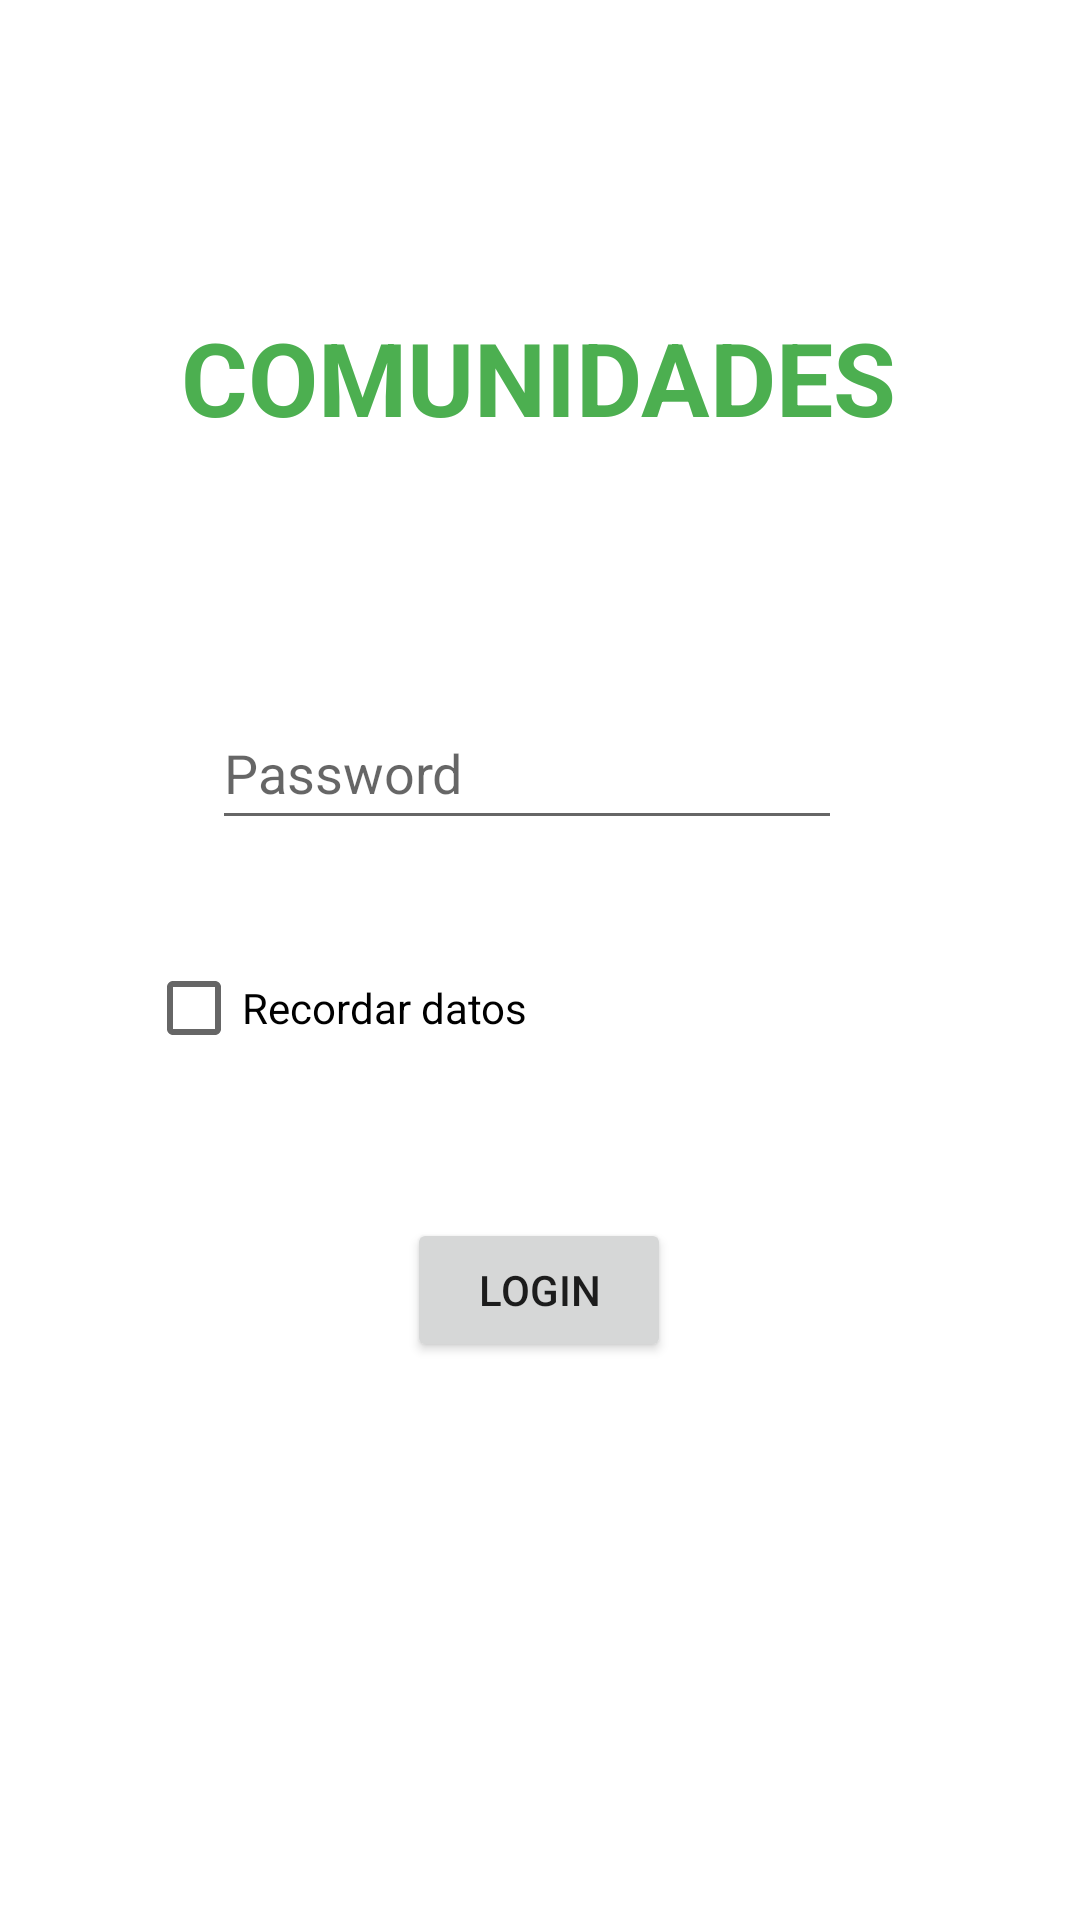

Write the Android layout XML for this screen, with the resource values it uses.
<!-- AndroidManifest.xml: application theme Theme.BanderasSQLite -->
<!-- res/layout/login.xml -->
<?xml version="1.0" encoding="utf-8"?>
<androidx.constraintlayout.widget.ConstraintLayout xmlns:android="http://schemas.android.com/apk/res/android"
    xmlns:app="http://schemas.android.com/apk/res-auto"
    android:layout_width="match_parent"
    android:layout_height="match_parent">

    <TextView
        android:id="@+id/textView"
        android:layout_width="wrap_content"
        android:layout_height="wrap_content"
        android:layout_marginStart="176dp"
        android:layout_marginTop="103dp"
        android:layout_marginEnd="177dp"
        android:text="COMUNIDADES"
        android:textColor="#4CAF50"
        android:textSize="34sp"
        android:textStyle="bold"
        app:layout_constraintBottom_toTopOf="@+id/etEmail"
        app:layout_constraintEnd_toEndOf="parent"
        app:layout_constraintStart_toStartOf="parent"
        app:layout_constraintTop_toTopOf="parent" />

    <EditText
        android:id="@+id/etCorreo"
        android:layout_width="wrap_content"
        android:layout_height="wrap_content"
        android:layout_marginStart="95dp"
        android:layout_marginTop="116dp"
        android:layout_marginEnd="106dp"
        android:layout_marginBottom="444dp"
        android:ems="10"
        android:hint="Email"
        android:inputType="textPersonName"
        android:minHeight="48dp"
        app:layout_constraintBottom_toBottomOf="parent"
        app:layout_constraintEnd_toEndOf="parent"
        app:layout_constraintStart_toStartOf="parent"
        app:layout_constraintTop_toBottomOf="@+id/textView"
        android:autofillHints="" />

    <EditText
        android:id="@+id/etPwd"
        android:layout_width="wrap_content"
        android:layout_height="48dp"
        android:layout_marginStart="96dp"
        android:layout_marginTop="30dp"
        android:layout_marginEnd="105dp"
        android:layout_marginBottom="32dp"
        android:ems="10"
        android:hint="Password"
        android:inputType="textPersonName"
        android:minHeight="48dp"
        app:layout_constraintBottom_toTopOf="@+id/cbRecordar"
        app:layout_constraintEnd_toEndOf="parent"
        app:layout_constraintStart_toStartOf="parent"
        app:layout_constraintTop_toBottomOf="@+id/etCorreo" />

    <CheckBox
        android:id="@+id/cbRecordar"
        android:layout_width="wrap_content"
        android:layout_height="wrap_content"
        android:layout_marginStart="99dp"
        android:layout_marginEnd="184dp"
        android:layout_marginBottom="284dp"
        android:text="Recordar datos"
        app:layout_constraintBottom_toBottomOf="parent"
        app:layout_constraintEnd_toEndOf="parent"
        app:layout_constraintHorizontal_bias="1.0"
        app:layout_constraintStart_toStartOf="parent"
        app:layout_constraintTop_toBottomOf="@+id/etPwd" />

    <Button
        android:id="@+id/boton"
        android:layout_width="wrap_content"
        android:layout_height="wrap_content"
        android:layout_marginStart="158dp"
        android:layout_marginTop="47dp"
        android:layout_marginEnd="159dp"
        android:layout_marginBottom="187dp"
        android:gravity="center"
        android:text="LOGIN"
        app:layout_constraintBottom_toBottomOf="parent"
        app:layout_constraintEnd_toEndOf="parent"
        app:layout_constraintStart_toStartOf="parent"
        app:layout_constraintTop_toBottomOf="@+id/cbRecordar" />

</androidx.constraintlayout.widget.ConstraintLayout>
<!-- resources referenced by this layout -->
<resources>
  <style name="Theme.BanderasSQLite" parent="Theme.MaterialComponents.DayNight.DarkActionBar">
          
          <item name="colorPrimary">@color/purple_500</item>
          <item name="colorPrimaryVariant">@color/purple_700</item>
          <item name="colorOnPrimary">@color/white</item>
          
          <item name="colorSecondary">@color/teal_200</item>
          <item name="colorSecondaryVariant">@color/teal_700</item>
          <item name="colorOnSecondary">@color/black</item>
          
          <item name="android:statusBarColor">?attr/colorPrimaryVariant</item>
          
      </style>
  <!-- not gathered from this repository: default colours our renderer supplied (Android Studio template values) -->
  <color name="purple_500">#FF6200EE</color>
  <color name="purple_700">#FF3700B3</color>
  <color name="teal_200">#FF03DAC5</color>
  <color name="teal_700">#FF018786</color>
  <color name="black">#FF000000</color>
  <color name="white">#FFFFFFFF</color>
</resources>
